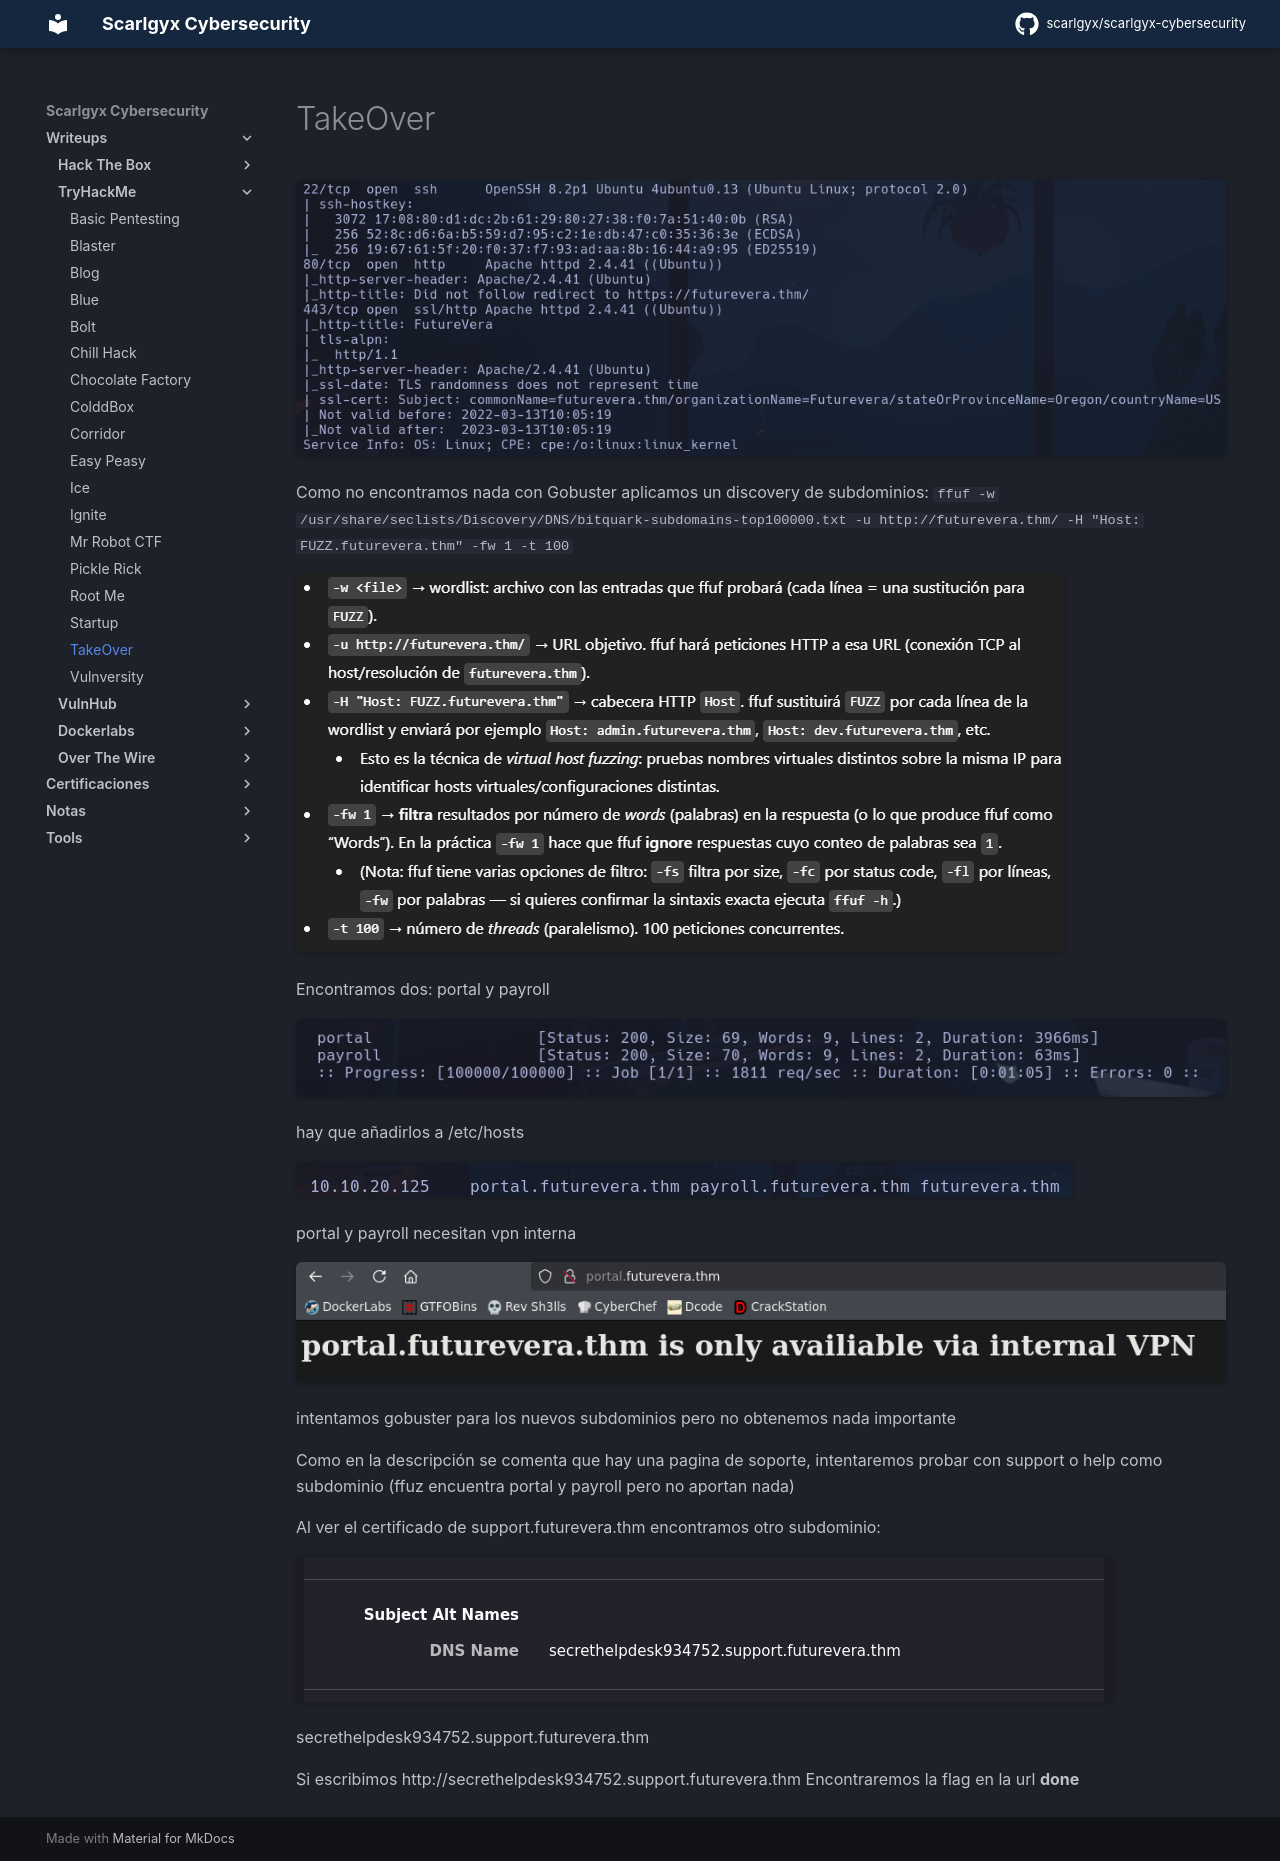

repository: scarlgyx/scarlgyx-cybersecurity · page: writeups/tryhackme/takeover/index.html · generator: mkdocs

# TakeOver

![](../../assets/img/Pasted_image_20251027130629.png)

Como no encontramos nada con Gobuster aplicamos un discovery de subdominios:
`ffuf -w /usr/share/seclists/Discovery/DNS/bitquark-subdomains-top100000.txt -u http://futurevera.thm/ -H "Host: FUZZ.futurevera.thm" -fw 1 -t 100`

![](../../assets/img/Pasted_image_20251027135818.png)

Encontramos dos: portal y payroll

![](../../assets/img/Pasted_image_20251027140324.png)

hay que añadirlos a /etc/hosts

![](../../assets/img/Pasted_image_20251027140519.png)

portal y payroll necesitan vpn interna

![](../../assets/img/Pasted_image_20251027140602.png)

intentamos gobuster para los nuevos subdominios pero no obtenemos nada importante

Como en la descripción se comenta que hay una pagina de soporte, intentaremos probar con support o help como subdominio (ffuz encuentra portal y payroll pero no aportan nada)

Al ver el certificado de support.futurevera.thm encontramos otro subdominio:

![](../../assets/img/Pasted_image_20251027153041.png)

secrethelpdesk934752.support.futurevera.thm

Si escribimos http://secrethelpdesk934752.support.futurevera.thm
Encontraremos la flag en la url
**done**
